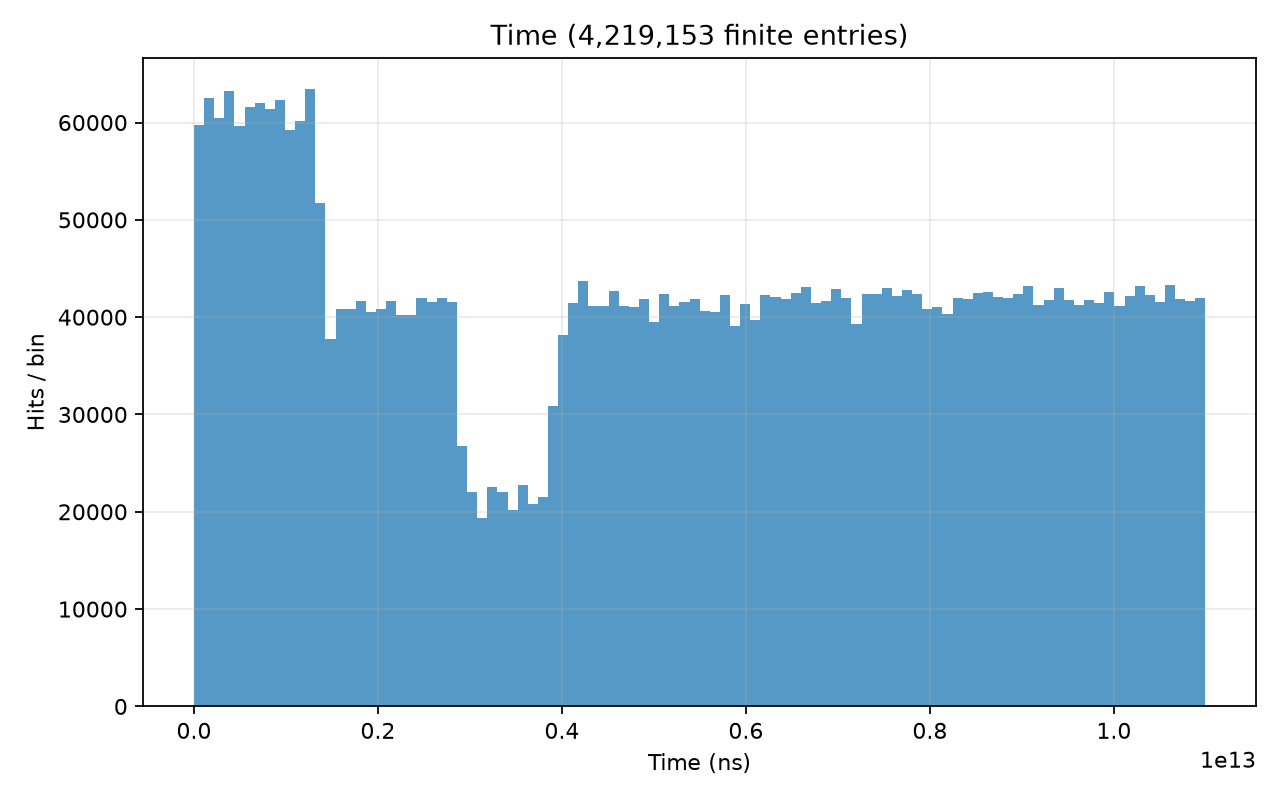

Data behind this chart, as committed beside it:
# left_edge, right_edge, count; x_origin=0; unit=ns
368573, 109951506904, 59774
109951506904, 219902645235, 62556
219902645235, 329853783565, 60461
329853783565, 439804921896, 63211
439804921896, 549756060226, 59686
549756060226, 659707198557, 61614
659707198557, 769658336888, 62000
769658336888, 879609475218, 61388
879609475218, 989560613549, 62291
989560613549, 1099511751880, 59220
1099511751880, 1209462890210, 60201
1209462890210, 1319414028541, 63447
1319414028541, 1429365166872, 51769
1429365166872, 1539316305202, 37723
1539316305202, 1649267443533, 40833
1649267443533, 1759218581864, 40884
1759218581864, 1869169720194, 41701
1869169720194, 1979120858525, 40580
1979120858525, 2089071996856, 40862
2089071996856, 2199023135186, 41624
2199023135186, 2308974273517, 40185
2308974273517, 2418925411848, 40224
2418925411848, 2528876550178, 41966
2528876550178, 2638827688509, 41542
2638827688509, 2748778826840, 42018
2748778826840, 2858729965170, 41509
2858729965170, 2968681103501, 26743
2968681103501, 3078632241831, 22051
3078632241831, 3188583380162, 19332
3188583380162, 3298534518493, 22535
3298534518493, 3408485656823, 21994
3408485656823, 3518436795154, 20136
3518436795154, 3628387933485, 22790
3628387933485, 3738339071815, 20784
3738339071815, 3848290210146, 21553
3848290210146, 3958241348477, 30826
3958241348477, 4068192486807, 38139
4068192486807, 4178143625138, 41431
4178143625138, 4288094763469, 43722
4288094763469, 4398045901799, 41181
4398045901799, 4507997040130, 41153
4507997040130, 4617948178461, 42711
4617948178461, 4727899316791, 41161
4727899316791, 4837850455122, 41071
4837850455122, 4947801593453, 41816
4947801593453, 5057752731783, 39477
5057752731783, 5167703870114, 42406
5167703870114, 5277655008444, 41181
5277655008444, 5387606146775, 41560
5387606146775, 5497557285106, 41844
5497557285106, 5607508423436, 40599
5607508423436, 5717459561767, 40536
5717459561767, 5827410700098, 42298
5827410700098, 5937361838428, 39129
5937361838428, 6047312976759, 41310
6047312976759, 6157264115090, 39666
6157264115090, 6267215253420, 42246
6267215253420, 6377166391751, 42038
6377166391751, 6487117530082, 41863
6487117530082, 6597068668412, 42488
... 40 more rows
